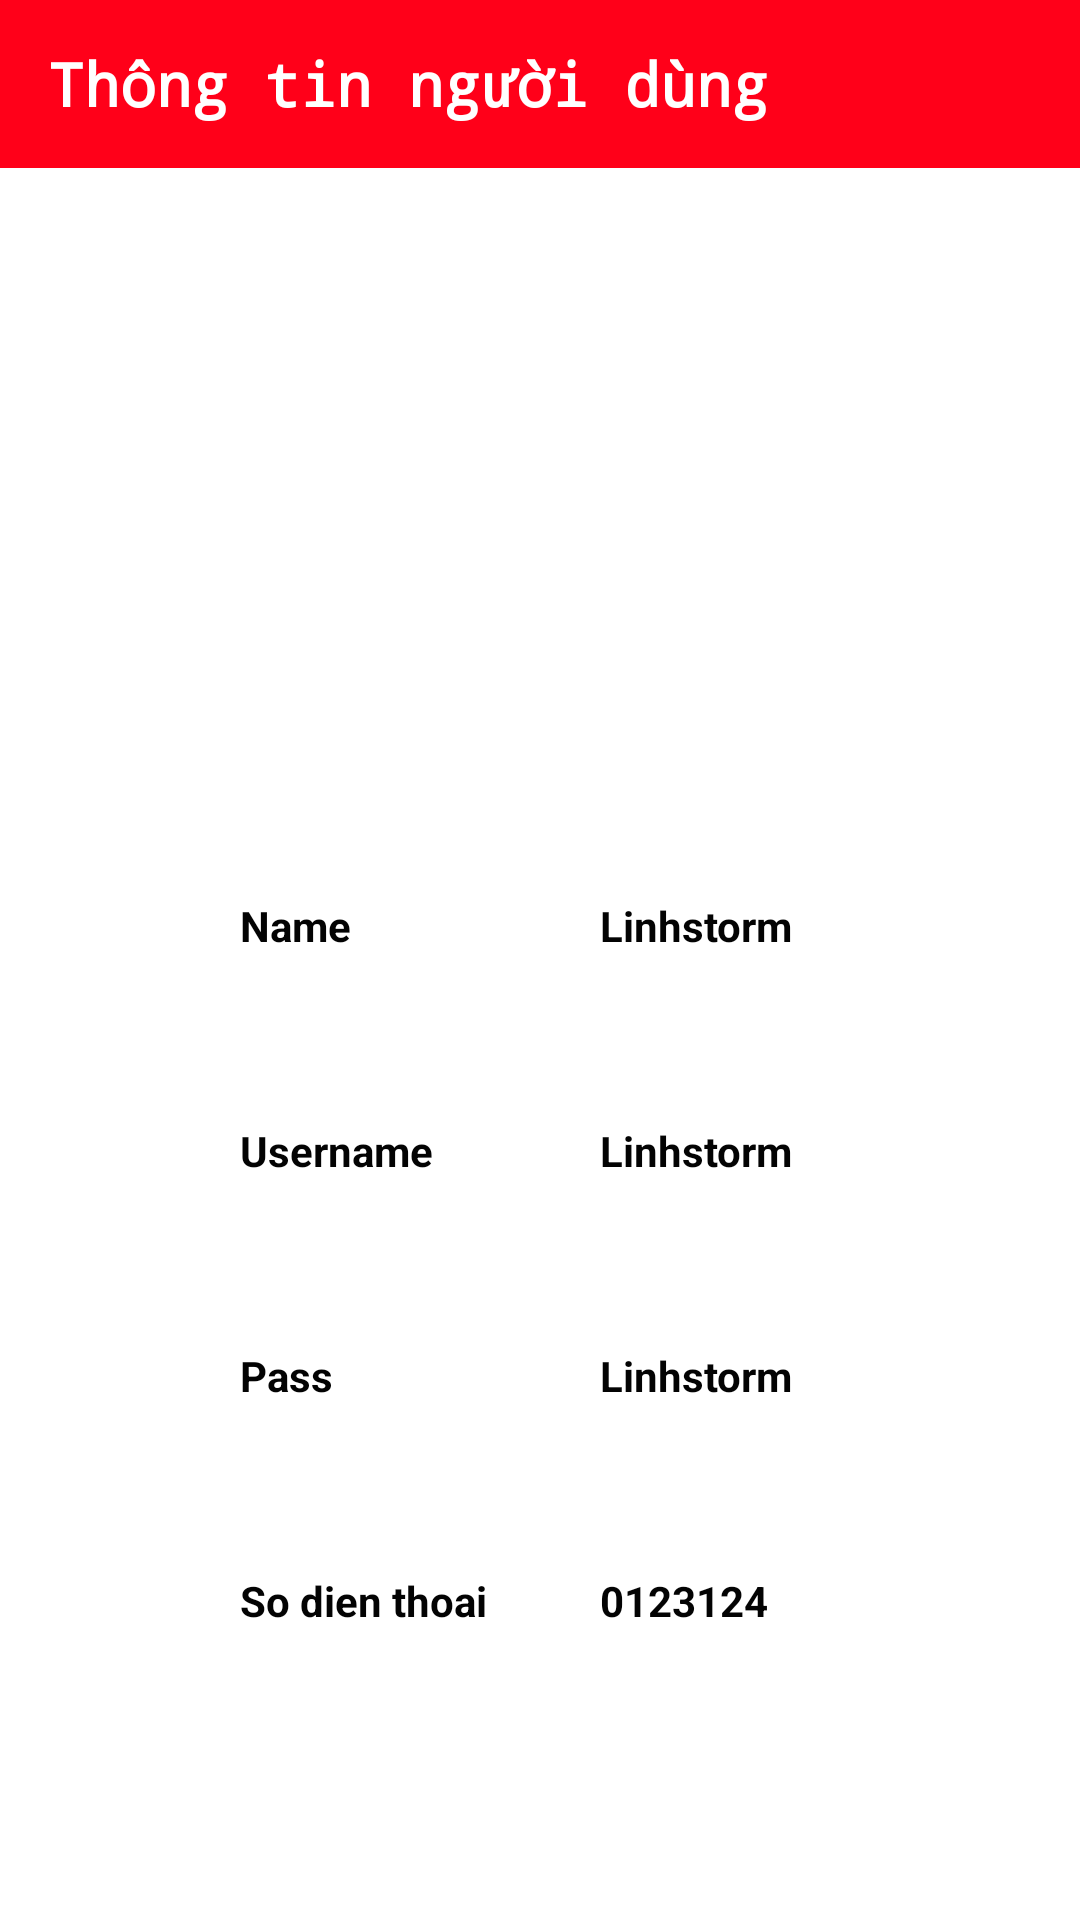

Here is an Android app screen rendered from its layout file. Give the layout XML and the strings, colors and styles it references.
<!-- AndroidManifest.xml: application theme AppTheme -->
<!-- res/layout/activity_detail_account.xml -->
<?xml version="1.0" encoding="utf-8"?>
<LinearLayout xmlns:android="http://schemas.android.com/apk/res/android"
    android:layout_width="match_parent"
    android:layout_height="match_parent"
    android:background="@color/colorWhite"
    android:orientation="vertical">
    <android.support.v7.widget.Toolbar
        android:layout_width="match_parent"
        android:background="@color/colorRed"
        android:layout_height="?attr/actionBarSize"
        android:id="@+id/toolbarDetailAccount">
        <RelativeLayout
            android:layout_width="match_parent"
            android:layout_height="match_parent">
            <TextView
                android:layout_width="300dp"
                android:textSize="20dp"
                android:gravity="center_vertical"
                android:layout_height="match_parent"
                android:textStyle="bold"
                android:textColor="@color/colorWhite"
                android:text="Thông tin người dùng"
                android:fontFamily="monospace" />
            <ImageButton
                android:layout_width="38dp"
                android:layout_height="38dp"
                android:layout_marginTop="10dp"
                android:id="@+id/imageButtonBackDetailAccount"
                android:layout_alignParentRight="true"
                android:src="@drawable/ic_action_exit"
                android:background="@color/colorRed"/>
        </RelativeLayout>
    </android.support.v7.widget.Toolbar>

    <ImageView
        android:id="@+id/imageViewDetailAccount"
        android:layout_width="match_parent"
        android:layout_height="190dp"
        android:layout_margin="10dp" />

    <LinearLayout
        android:layout_width="match_parent"
        android:layout_height="300dp"
        android:layout_margin="5dp"
        android:orientation="vertical">

        <LinearLayout
            android:layout_width="match_parent"
            android:layout_height="0dp"
            android:layout_gravity="center"
            android:layout_marginLeft="50dp"
            android:layout_weight="1"
            android:orientation="horizontal">

            <TextView
                android:layout_width="0dp"
                android:layout_height="match_parent"
                android:layout_weight="2"
                android:textColor="@color/colorBlack"
                android:gravity="center_vertical"
                android:text="Name"
                android:textStyle="bold" />

            <TextView
                android:id="@+id/textViewNameAccountDetail"
                android:layout_width="0dp"
                android:layout_height="match_parent"
                android:layout_marginLeft="30dp"
                android:layout_weight="4"
                android:textColor="@color/colorBlack"
                android:gravity="center_vertical"
                android:text="Linhstorm"
                android:textStyle="bold" />
        </LinearLayout>

        <LinearLayout
            android:layout_width="match_parent"
            android:layout_height="0dp"
            android:layout_gravity="center"
            android:layout_marginLeft="50dp"
            android:layout_weight="1"
            android:orientation="horizontal">

            <TextView
                android:layout_width="0dp"
                android:layout_height="match_parent"
                android:layout_weight="2"
                android:textColor="@color/colorBlack"
                android:gravity="center_vertical"
                android:text="Username"
                android:textStyle="bold" />

            <TextView
                android:id="@+id/textViewUserNameAccountDetail"
                android:layout_width="0dp"
                android:layout_height="match_parent"
                android:layout_marginLeft="30dp"
                android:layout_weight="4"
                android:textColor="@color/colorBlack"
                android:gravity="center_vertical"
                android:text="Linhstorm"
                android:textStyle="bold" />
        </LinearLayout>

        <LinearLayout
            android:layout_width="match_parent"
            android:layout_height="0dp"
            android:layout_gravity="center"
            android:layout_marginLeft="50dp"
            android:layout_weight="1"
            android:orientation="horizontal">

            <TextView
                android:layout_width="0dp"
                android:layout_height="match_parent"
                android:layout_weight="2"
                android:textColor="@color/colorBlack"
                android:gravity="center_vertical"
                android:text="Pass"
                android:textStyle="bold" />

            <TextView
                android:id="@+id/textViewPassAccountDetail"
                android:layout_width="0dp"
                android:layout_height="match_parent"
                android:layout_marginLeft="30dp"
                android:layout_weight="4"
                android:textColor="@color/colorBlack"
                android:gravity="center_vertical"
                android:text="Linhstorm"
                android:textStyle="bold" />
        </LinearLayout>

        <LinearLayout
            android:layout_width="match_parent"
            android:layout_height="0dp"
            android:layout_gravity="center"
            android:layout_marginLeft="50dp"
            android:layout_weight="1"
            android:orientation="horizontal">

            <TextView
                android:layout_width="0dp"
                android:layout_height="match_parent"
                android:layout_weight="2"
                android:textColor="@color/colorBlack"
                android:gravity="center_vertical"
                android:text="So dien thoai"
                android:textStyle="bold" />

            <TextView
                android:id="@+id/textViewPhoneAccountDetail"
                android:layout_width="0dp"
                android:layout_height="match_parent"
                android:layout_marginLeft="30dp"
                android:layout_weight="4"
                android:textColor="@color/colorBlack"
                android:gravity="center_vertical"
                android:text="0123124"
                android:textStyle="bold" />
        </LinearLayout>
    </LinearLayout>


</LinearLayout>
<!-- resources referenced by this layout -->
<resources>
  <color name="colorBlack">#030303</color>
  <color name="colorRed">#FF0019</color>
  <color name="colorWhite">#ffffff</color>
  <style name="AppTheme" parent="Theme.AppCompat.Light.NoActionBar">
          
          <item name="colorPrimary">@color/colorRed</item>
          <item name="colorPrimaryDark">@color/colorRed</item>
          <item name="colorAccent">@color/colorRed</item>
      </style>
</resources>
